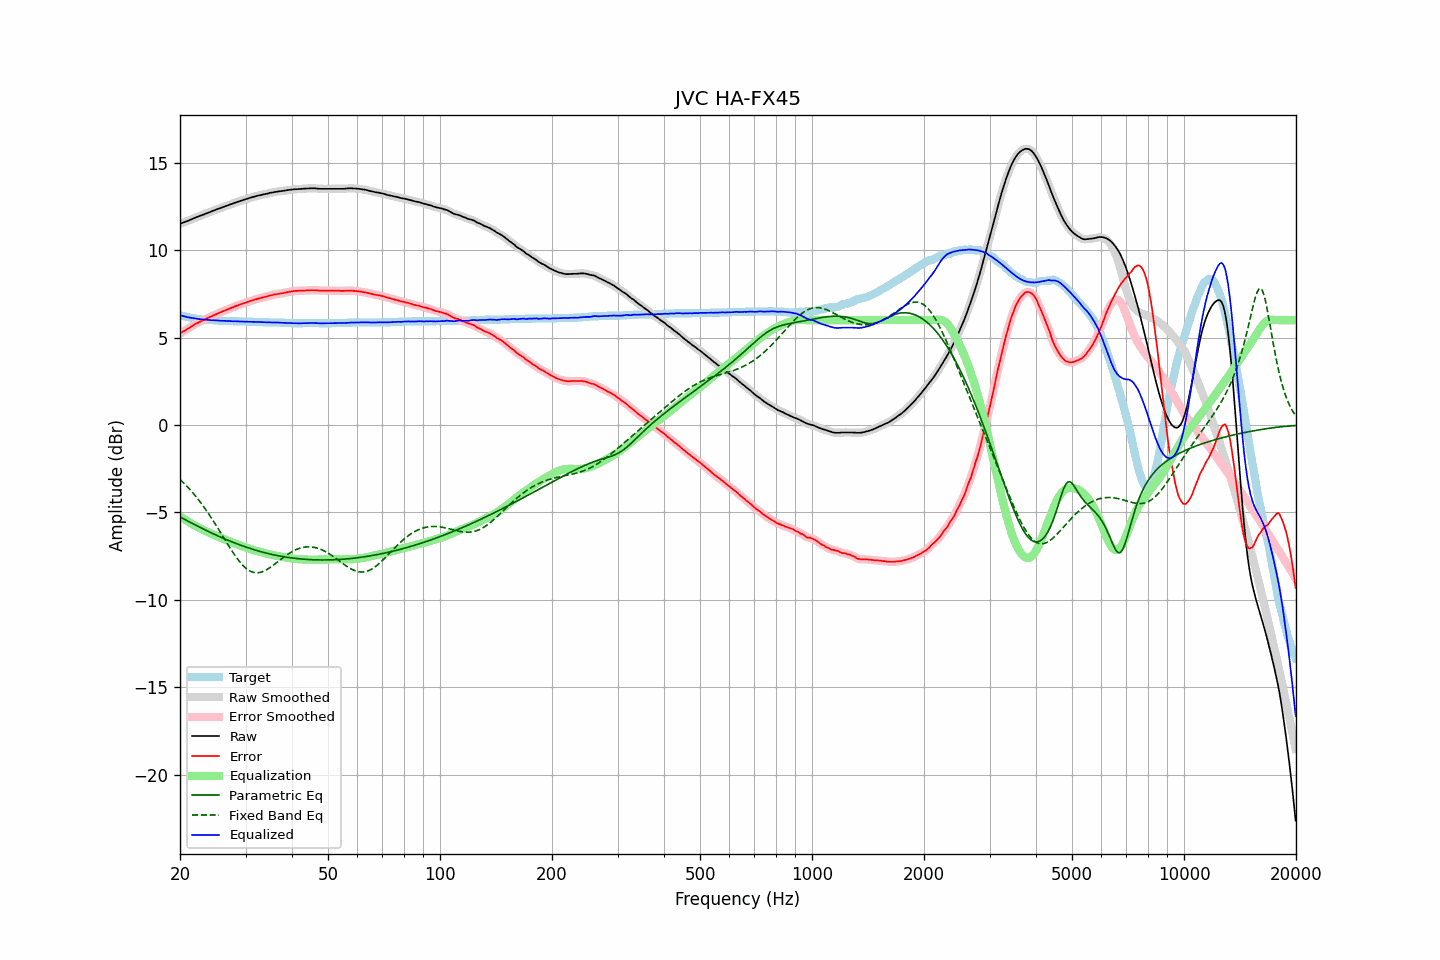

The table this chart was drawn from, first rows:
frequency, raw, error, smoothed, error_smoothed, equalization, parametric_eq, fixed_band_eq, equalized_raw, equalized_smoothed, target
20.00, 11.51, 5.23, 11.51, 5.23, -5.23, -5.26, -3.11, 6.28, 6.28, 6.28
20.20, 11.54, 5.29, 11.55, 5.29, -5.29, -5.31, -3.20, 6.25, 6.26, 6.25
20.40, 11.58, 5.35, 11.58, 5.35, -5.35, -5.36, -3.29, 6.23, 6.23, 6.23
20.61, 11.61, 5.40, 11.61, 5.41, -5.41, -5.41, -3.38, 6.20, 6.21, 6.21
20.81, 11.65, 5.46, 11.65, 5.46, -5.47, -5.46, -3.48, 6.19, 6.18, 6.19
21.02, 11.68, 5.51, 11.69, 5.52, -5.52, -5.51, -3.57, 6.16, 6.16, 6.17
21.23, 11.72, 5.57, 11.72, 5.57, -5.58, -5.55, -3.67, 6.14, 6.14, 6.15
21.44, 11.76, 5.63, 11.76, 5.63, -5.63, -5.60, -3.78, 6.13, 6.13, 6.13
21.66, 11.80, 5.69, 11.80, 5.69, -5.69, -5.65, -3.88, 6.11, 6.12, 6.11
21.87, 11.84, 5.74, 11.84, 5.75, -5.74, -5.70, -3.99, 6.10, 6.10, 6.10
22.09, 11.88, 5.80, 11.88, 5.80, -5.79, -5.74, -4.10, 6.09, 6.09, 6.08
22.31, 11.91, 5.84, 11.92, 5.85, -5.84, -5.79, -4.22, 6.07, 6.07, 6.07
22.54, 11.95, 5.89, 11.95, 5.89, -5.89, -5.84, -4.34, 6.06, 6.06, 6.06
22.76, 11.98, 5.93, 11.98, 5.93, -5.94, -5.88, -4.46, 6.04, 6.05, 6.05
22.99, 12.02, 5.98, 12.02, 5.98, -5.98, -5.93, -4.58, 6.04, 6.04, 6.04
23.22, 12.05, 6.02, 12.06, 6.03, -6.03, -5.97, -4.71, 6.03, 6.03, 6.03
23.45, 12.09, 6.07, 12.09, 6.07, -6.07, -6.02, -4.84, 6.02, 6.02, 6.02
23.69, 12.12, 6.11, 12.12, 6.11, -6.11, -6.06, -4.97, 6.01, 6.01, 6.01
23.92, 12.16, 6.15, 12.16, 6.15, -6.15, -6.11, -5.11, 6.01, 6.01, 6.01
24.16, 12.19, 6.19, 12.20, 6.19, -6.20, -6.15, -5.25, 6.00, 6.00, 6.00
24.40, 12.23, 6.23, 12.23, 6.24, -6.24, -6.20, -5.39, 6.00, 6.00, 6.00
24.65, 12.27, 6.28, 12.27, 6.28, -6.28, -6.24, -5.53, 5.99, 5.99, 5.99
24.89, 12.30, 6.31, 12.31, 6.32, -6.32, -6.28, -5.67, 5.98, 5.99, 5.99
25.14, 12.34, 6.36, 12.34, 6.36, -6.36, -6.32, -5.82, 5.98, 5.98, 5.98
25.39, 12.37, 6.40, 12.37, 6.40, -6.40, -6.36, -5.97, 5.97, 5.97, 5.97
25.65, 12.40, 6.43, 12.41, 6.44, -6.44, -6.40, -6.12, 5.96, 5.97, 5.97
25.91, 12.44, 6.48, 12.44, 6.48, -6.48, -6.45, -6.27, 5.97, 5.96, 5.96
26.16, 12.47, 6.51, 12.48, 6.52, -6.52, -6.48, -6.42, 5.96, 5.96, 5.96
26.43, 12.51, 6.55, 12.51, 6.55, -6.55, -6.52, -6.57, 5.96, 5.96, 5.96
26.69, 12.54, 6.59, 12.54, 6.59, -6.59, -6.56, -6.72, 5.95, 5.95, 5.95
26.96, 12.57, 6.62, 12.58, 6.63, -6.63, -6.60, -6.87, 5.94, 5.95, 5.95
27.23, 12.61, 6.67, 12.61, 6.67, -6.67, -6.64, -7.02, 5.95, 5.94, 5.94
27.50, 12.64, 6.70, 12.64, 6.70, -6.70, -6.68, -7.16, 5.94, 5.94, 5.94
27.77, 12.67, 6.73, 12.68, 6.74, -6.74, -6.71, -7.30, 5.93, 5.94, 5.94
28.05, 12.71, 6.78, 12.71, 6.78, -6.78, -6.75, -7.44, 5.94, 5.93, 5.93
28.33, 12.74, 6.81, 12.74, 6.81, -6.81, -6.78, -7.57, 5.93, 5.93, 5.93
28.62, 12.77, 6.84, 12.77, 6.85, -6.85, -6.82, -7.69, 5.93, 5.93, 5.93
28.90, 12.80, 6.88, 12.80, 6.88, -6.88, -6.85, -7.81, 5.92, 5.92, 5.92
29.19, 12.83, 6.91, 12.83, 6.91, -6.91, -6.89, -7.92, 5.92, 5.92, 5.92
29.48, 12.86, 6.94, 12.86, 6.94, -6.94, -6.92, -8.02, 5.92, 5.92, 5.92
29.78, 12.89, 6.97, 12.89, 6.97, -6.98, -6.95, -8.11, 5.92, 5.92, 5.92
30.08, 12.92, 7.00, 12.92, 7.01, -7.01, -6.98, -8.20, 5.91, 5.91, 5.92
30.38, 12.95, 7.04, 12.95, 7.04, -7.04, -7.02, -8.27, 5.91, 5.91, 5.91
30.68, 12.98, 7.07, 12.98, 7.07, -7.07, -7.05, -8.33, 5.91, 5.91, 5.91
30.99, 13.01, 7.10, 13.01, 7.10, -7.10, -7.08, -8.38, 5.91, 5.91, 5.91
31.30, 13.03, 7.12, 13.04, 7.13, -7.13, -7.10, -8.41, 5.90, 5.91, 5.91
31.61, 13.06, 7.16, 13.06, 7.16, -7.16, -7.13, -8.44, 5.90, 5.90, 5.90
31.93, 13.08, 7.18, 13.09, 7.19, -7.19, -7.16, -8.45, 5.90, 5.90, 5.90
32.24, 13.11, 7.21, 13.11, 7.21, -7.21, -7.19, -8.45, 5.90, 5.90, 5.90
32.57, 13.13, 7.24, 13.13, 7.24, -7.24, -7.21, -8.45, 5.90, 5.90, 5.89
32.89, 13.15, 7.26, 13.15, 7.26, -7.26, -7.24, -8.43, 5.89, 5.89, 5.89
33.22, 13.17, 7.28, 13.17, 7.29, -7.29, -7.26, -8.40, 5.89, 5.89, 5.89
33.55, 13.19, 7.31, 13.19, 7.31, -7.31, -7.29, -8.37, 5.88, 5.88, 5.88
33.89, 13.21, 7.33, 13.21, 7.33, -7.34, -7.31, -8.32, 5.88, 5.88, 5.88
34.23, 13.23, 7.35, 13.23, 7.36, -7.36, -7.34, -8.27, 5.87, 5.87, 5.88
34.57, 13.25, 7.38, 13.26, 7.38, -7.38, -7.36, -8.22, 5.87, 5.87, 5.87
34.92, 13.28, 7.41, 13.28, 7.41, -7.41, -7.38, -8.16, 5.88, 5.87, 5.87
35.27, 13.29, 7.42, 13.30, 7.43, -7.43, -7.40, -8.09, 5.87, 5.87, 5.87
35.62, 13.31, 7.45, 13.31, 7.45, -7.45, -7.42, -8.02, 5.87, 5.87, 5.86
35.97, 13.33, 7.47, 13.33, 7.47, -7.47, -7.44, -7.95, 5.87, 5.86, 5.86
... 635 more rows
